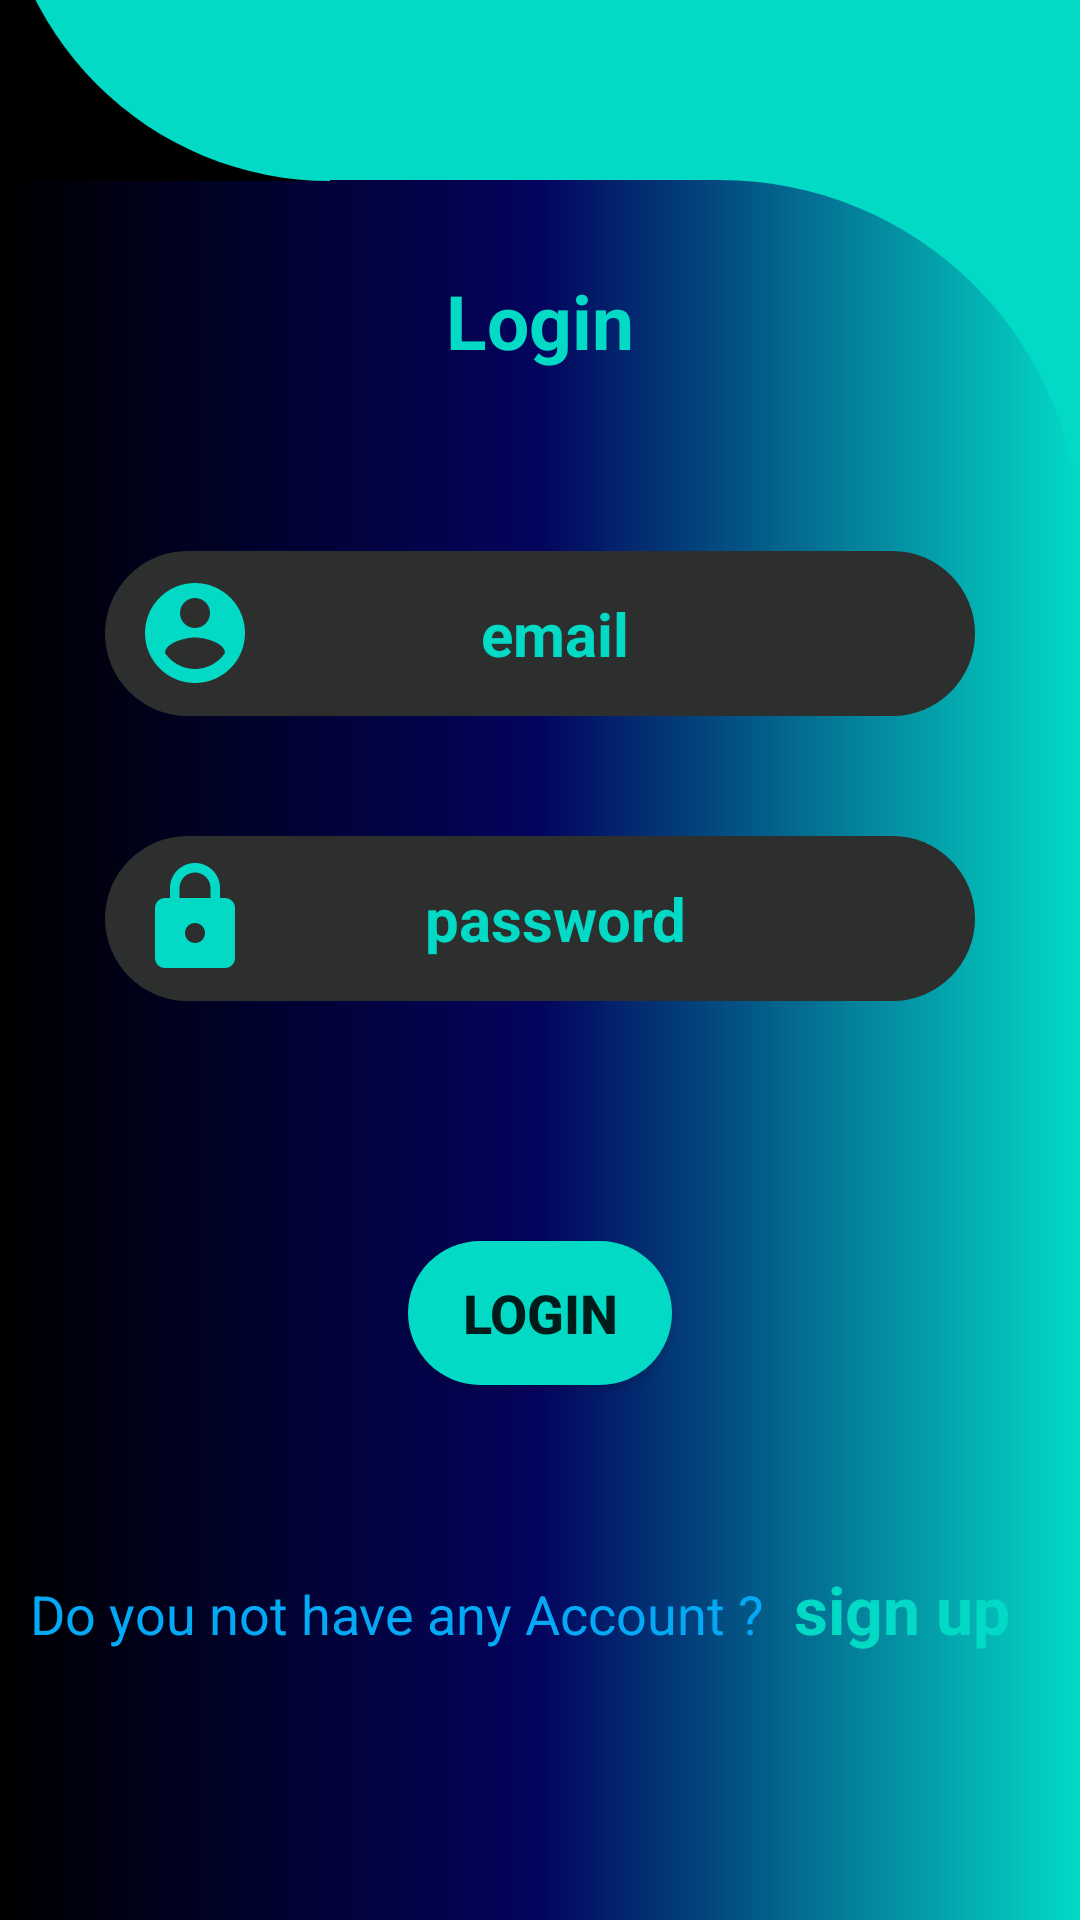

Here is an Android app screen rendered from its layout file. Give the layout XML and the strings, colors and styles it references.
<!-- AndroidManifest.xml: application theme Theme.MyFirebaseApp -->
<!-- res/layout/activity_main.xml -->
<?xml version="1.0" encoding="utf-8"?>
<androidx.constraintlayout.widget.ConstraintLayout xmlns:android="http://schemas.android.com/apk/res/android"
    xmlns:app="http://schemas.android.com/apk/res-auto"
    xmlns:tools="http://schemas.android.com/tools"
    android:layout_width="match_parent"
    android:layout_height="match_parent"
    android:background="@color/back"
    tools:context=".MainActivity">

    <LinearLayout
        android:id="@+id/linearLayout"
        android:layout_width="match_parent"
        android:layout_height="580dp"
        android:background="@drawable/linyar"
        android:orientation="vertical"
        app:layout_constraintBottom_toBottomOf="parent"
        app:layout_constraintEnd_toEndOf="parent"
        app:layout_constraintStart_toStartOf="parent"
        app:layout_constraintTop_toTopOf="parent"
        app:layout_constraintVertical_bias="1.0">
        <TextView
            android:layout_width="wrap_content"
            android:layout_height="wrap_content"
            android:layout_gravity="center"
            android:text="Login"
            android:textSize="25sp"
            android:textColor="@color/back"
            android:layout_marginTop="30sp"
            android:textStyle="bold"/>



        <EditText
            android:id="@+id/user_email"
            android:layout_width="290dp"
            android:layout_height="55dp"
            android:layout_gravity="center"
            android:layout_marginTop="60dp"
            android:background="@drawable/edittext"
            android:drawableLeft="@drawable/ic_baseline_account_circle_24"
            android:gravity="center"
            android:hint="@string/email"
            android:paddingLeft="10dp"
            android:paddingRight="40dp"
            android:textColor="@color/back"
            android:textColorHint="@color/back"
            android:textSize="20sp"
            android:inputType="text"
            android:textStyle="bold" />

        <EditText
            android:id="@+id/password"
            android:layout_width="290dp"
            android:layout_height="55dp"
            android:layout_gravity="center"
            android:layout_marginTop="40dp"
            android:background="@drawable/edittext"
            android:drawableLeft="@drawable/ic_baseline_lock_24"
            android:gravity="center"
            android:hint="@string/password"
            android:inputType="textPassword"
            android:paddingLeft="10dp"
            android:paddingRight="40dp"
            android:textColor="@color/back"
            android:textColorHint="@color/back"
            android:textSize="20sp"
            android:textStyle="bold" />


        <Button
            android:id="@+id/login"
            android:layout_width="wrap_content"
            android:layout_height="wrap_content"
            android:layout_gravity="center"
            android:layout_marginTop="80dp"
            android:background="@drawable/button_them"
            android:backgroundTint="@color/back"
            android:text="@string/login"
            android:textSize="18sp"
            android:textStyle="bold" />


        <LinearLayout
            android:layout_width="match_parent"
            android:layout_height="0dp"
            android:layout_weight="1"
            android:orientation="horizontal">

            <TextView
                android:layout_width="wrap_content"
                android:layout_height="wrap_content"
                android:layout_marginLeft="10dp"
                android:layout_marginTop="60dp"
                android:text="@string/do_you_not_have_any_account"
                android:textColor="@color/back1"
                android:textSize="18sp" />

            <TextView
                android:id="@+id/sign_up"
                android:layout_width="wrap_content"
                android:layout_height="wrap_content"
                android:layout_marginLeft="10dp"
                android:layout_marginTop="60dp"
                android:text="@string/sign_up"
                android:textColor="@color/back"
                android:textSize="22sp"
                android:textStyle="bold" />

        </LinearLayout>


    </LinearLayout>

    <ImageView
        android:id="@+id/imageView3"
        android:layout_width="100dp"
        android:layout_height="100dp"
        app:layout_constraintBottom_toTopOf="@+id/linearLayout"
        app:layout_constraintEnd_toEndOf="parent"
        app:layout_constraintStart_toStartOf="parent"
        app:layout_constraintTop_toTopOf="parent"
        android:src="@drawable/user" />

    <LinearLayout
        android:layout_width="110dp"
        android:layout_height="151dp"
        android:background="@color/black"
        android:orientation="horizontal"
        app:layout_constraintBottom_toTopOf="@+id/linearLayout"
        app:layout_constraintEnd_toEndOf="parent"
        app:layout_constraintHorizontal_bias="0.0"
        app:layout_constraintStart_toStartOf="parent"
        app:layout_constraintTop_toTopOf="parent"
        app:layout_constraintVertical_bias="1.0">

        <LinearLayout

            android:layout_width="match_parent"
            android:layout_height="match_parent"
            android:background="@drawable/ppp"
            android:orientation="vertical" />
    </LinearLayout>

</androidx.constraintlayout.widget.ConstraintLayout>
<!-- resources referenced by this layout -->
<resources>
  <color name="back">#03DAC6</color>
  <color name="back1">#03A9F4</color>
  <color name="black">#FF000000</color>
  <!-- drawable button_them (drawable) -->
  <?xml version="1.0" encoding="utf-8"?>
  <selector xmlns:android="http://schemas.android.com/apk/res/android">
  
      <item>
          <shape android:shape="rectangle">
              <solid android:color="@color/dark3"/>
              <corners android:radius="50dp"/>
          </shape>
      </item>
  
  </selector>
  <!-- drawable edittext (drawable) -->
  <?xml version="1.0" encoding="utf-8"?>
  <selector xmlns:android="http://schemas.android.com/apk/res/android">
      <item>
          <shape android:shape="rectangle">
              <solid android:color="#2D2E2E"/>
              <corners android:radius="50dp"/>
          </shape>
  
      </item>
  
  
  
  </selector>
  <!-- drawable ic_baseline_account_circle_24 (drawable) -->
  <vector android:height="40dp" android:tint="#03DAC6"
      android:viewportHeight="24" android:viewportWidth="24"
      android:width="40dp" xmlns:android="http://schemas.android.com/apk/res/android"
  
      >
      <path android:fillColor="@android:color/white" android:pathData="M12,2C6.48,2 2,6.48 2,12s4.48,10 10,10 10,-4.48 10,-10S17.52,2 12,2zM12,5c1.66,0 3,1.34 3,3s-1.34,3 -3,3 -3,-1.34 -3,-3 1.34,-3 3,-3zM12,19.2c-2.5,0 -4.71,-1.28 -6,-3.22 0.03,-1.99 4,-3.08 6,-3.08 1.99,0 5.97,1.09 6,3.08 -1.29,1.94 -3.5,3.22 -6,3.22z"/>
  </vector>
  <!-- drawable ic_baseline_lock_24 (drawable) -->
  <vector android:height="40dp" android:tint="#03DAC6"
      android:viewportHeight="24" android:viewportWidth="24"
      android:width="40dp" xmlns:android="http://schemas.android.com/apk/res/android">
      <path android:fillColor="@android:color/white" android:pathData="M18,8h-1L17,6c0,-2.76 -2.24,-5 -5,-5S7,3.24 7,6v2L6,8c-1.1,0 -2,0.9 -2,2v10c0,1.1 0.9,2 2,2h12c1.1,0 2,-0.9 2,-2L20,10c0,-1.1 -0.9,-2 -2,-2zM12,17c-1.1,0 -2,-0.9 -2,-2s0.9,-2 2,-2 2,0.9 2,2 -0.9,2 -2,2zM15.1,8L8.9,8L8.9,6c0,-1.71 1.39,-3.1 3.1,-3.1 1.71,0 3.1,1.39 3.1,3.1v2z"/>
  </vector>
  <!-- drawable linyar (drawable) -->
  <?xml version="1.0" encoding="utf-8"?>
  <shape xmlns:android="http://schemas.android.com/apk/res/android" android:shape="rectangle">
      <corners android:topRightRadius="120dp"
          android:topLeftRadius="0dp"/>
      <gradient  android:startColor="@color/black" android:endColor="@color/back" android:centerColor="@color/layout1"
  
   />
  
  </shape>
  <!-- drawable ppp (drawable) -->
  <?xml version="1.0" encoding="utf-8"?>
  <shape xmlns:android="http://schemas.android.com/apk/res/android" android:shape="rectangle">
      <corners android:bottomLeftRadius="120dp"
         />
      <solid android:color="@color/back"
  />
  </shape>
  <string name="do_you_not_have_any_account">Do you not have any Account ?</string>
  <string name="email">email</string>
  <string name="login">Login</string>
  <string name="password">password</string>
  <string name="sign_up">sign up</string>
  <style name="Theme.MyFirebaseApp" parent="Theme.AppCompat.DayNight.DarkActionBar">
          
          <item name="colorPrimary">@color/back</item>
          <item name="colorPrimaryVariant">@color/black</item>
          <item name="colorOnPrimary">@color/white</item>
          
          <item name="colorSecondary">@color/teal_200</item>
          <item name="colorSecondaryVariant">@color/teal_700</item>
          <item name="colorOnSecondary">@color/black</item>
          
          <item name="android:statusBarColor" tools:targetApi="l">?attr/colorPrimaryVariant</item>
          
      </style>
  <color name="dark3">#A1B57D</color>
  <color name="layout1">#03045E</color>
  <color name="white">#FFFFFFFF</color>
  <color name="teal_200">#FF03DAC5</color>
  <color name="teal_700">#FF018786</color>
</resources>
